Run: headless pygame with SDL's dummy video driver; simulated clock (each Clock.tick advances the game by its frame time, no real sleeping); random seed 0; keys injected as events and as key.get_pressed() state; mouse plan: one left click at the window centre at the start of phase 2, then a move to the lower-right quarter at the start of phase 3.
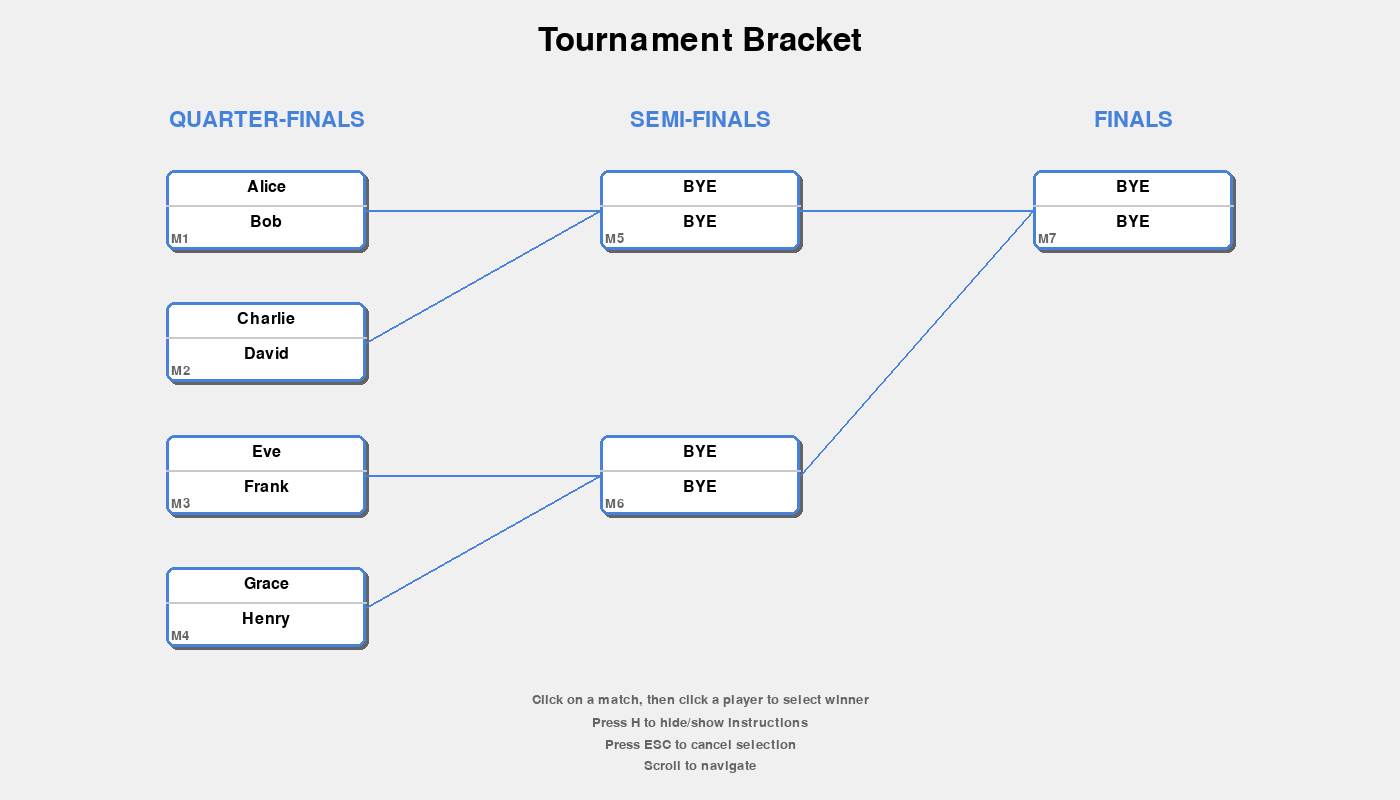
Frame 1 of 4 · flips 1–60 · no input
Frame 2 of 4 · flips 61–180 · clicked the window centre · tapped SPACE, RETURN · held RIGHT (→), D · screen unchanged from frame 1, image omitted
Frame 3 of 4 · flips 181–300 · moved the mouse to the lower-right quarter · held DOWN (↓), S · screen unchanged from frame 2, image omitted
Frame 4 of 4 · flips 301–420 · held LEFT (←), A, UP (↑), W · screen unchanged from frame 3, image omitted

The pygame program that drew these frames:

from typing import List, Optional, Tuple
from dataclasses import dataclass
import math
import pygame
import sys


# Colors
WHITE = (255, 255, 255)
BLACK = (0, 0, 0)
GRAY = (200, 200, 200)
LIGHT_GRAY = (240, 240, 240)
DARK_GRAY = (100, 100, 100)
BLUE = (70, 130, 220)
LIGHT_BLUE = (135, 206, 250)
GREEN = (60, 179, 113)
GOLD = (255, 215, 0)
ORANGE = (255, 165, 0)


@dataclass
class Match:
    """Represents a single match in the tournament."""
    match_id: int
    player1: Optional[str] = None
    player2: Optional[str] = None
    winner: Optional[str] = None
    round_num: int = 0
    
    def set_winner(self, winner: str):
        """Set the winner of the match."""
        if winner not in [self.player1, self.player2]:
            raise ValueError(f"{winner} is not a participant in this match")
        self.winner = winner
    
    def is_complete(self) -> bool:
        """Check if the match has been completed."""
        return self.winner is not None


class TournamentBracket:
    """Single elimination tournament bracket."""
    
    def __init__(self, participants: List[str]):
        self.participants = participants
        self.num_participants = len(participants)
        self.num_rounds = math.ceil(math.log2(self.num_participants))
        self.bracket_size = 2 ** self.num_rounds
        self.seeded_participants = self._seed_participants()
        self.matches: List[List[Match]] = self._initialize_matches()
    
    def _seed_participants(self) -> List[Optional[str]]:
        seeded = self.participants.copy()
        num_byes = self.bracket_size - self.num_participants
        for _ in range(num_byes):
            seeded.append(None)
        return seeded
    
    def _initialize_matches(self) -> List[List[Match]]:
        matches = []
        match_id = 0
        
        # First round
        first_round = []
        for i in range(0, self.bracket_size, 2):
            match = Match(
                match_id=match_id,
                player1=self.seeded_participants[i],
                player2=self.seeded_participants[i + 1],
                round_num=1
            )
            if match.player1 and not match.player2:
                match.winner = match.player1
            elif match.player2 and not match.player1:
                match.winner = match.player2
            
            first_round.append(match)
            match_id += 1
        
        matches.append(first_round)
        
        # Subsequent rounds
        for round_num in range(2, self.num_rounds + 1):
            round_matches = []
            num_matches = self.bracket_size // (2 ** round_num)
            
            for _ in range(num_matches):
                match = Match(match_id=match_id, round_num=round_num)
                round_matches.append(match)
                match_id += 1
            
            matches.append(round_matches)
        
        return matches
    
    def set_match_winner(self, round_num: int, match_index: int, winner: str):
        if round_num < 1 or round_num > self.num_rounds:
            raise ValueError(f"Invalid round number: {round_num}")
        
        match = self.matches[round_num - 1][match_index]
        match.set_winner(winner)
        
        if round_num < self.num_rounds:
            next_match_index = match_index // 2
            next_match = self.matches[round_num][next_match_index]
            
            if match_index % 2 == 0:
                next_match.player1 = winner
            else:
                next_match.player2 = winner
    
    def get_champion(self) -> Optional[str]:
        if self.num_rounds > 0:
            final_match = self.matches[-1][0]
            return final_match.winner
        return None
    
    def _get_round_name(self, round_num: int) -> str:
        rounds_from_end = self.num_rounds - round_num
        
        if rounds_from_end == 0:
            return "FINALS"
        elif rounds_from_end == 1:
            return "SEMI-FINALS"
        elif rounds_from_end == 2:
            return "QUARTER-FINALS"
        else:
            return f"ROUND {round_num}"


class TournamentBracketGUI:
    """Interactive pygame GUI for tournament brackets."""
    
    def __init__(self, bracket: TournamentBracket, width: int = 1400, height: int = 800):
        pygame.init()
        
        self.bracket = bracket
        self.width = width
        self.height = height
        self.screen = pygame.display.set_mode((width, height))
        pygame.display.set_caption("Tournament Bracket")
        
        self.title_font = pygame.font.Font(None, 48)
        self.round_font = pygame.font.Font(None, 32)
        self.player_font = pygame.font.Font(None, 24)
        self.small_font = pygame.font.Font(None, 20)
        
        self.match_width = 200
        self.match_height = 80
        self.player_height = 35
        
        self.selected_match: Optional[Tuple[int, int]] = None
        self.hovered_player: Optional[Tuple[int, int, int]] = None
        
        self.scroll_offset = 0
        self.show_instructions = True
        
        self.clock = pygame.time.Clock()
    
    def run(self):
        running = True
        
        while running:
            for event in pygame.event.get():
                if event.type == pygame.QUIT:
                    running = False
                elif event.type == pygame.MOUSEBUTTONDOWN:
                    if event.button == 1:
                        self._handle_click(event.pos)
                    elif event.button == 4:
                        self.scroll_offset = min(0, self.scroll_offset + 30)
                    elif event.button == 5:
                        self.scroll_offset -= 30
                elif event.type == pygame.MOUSEMOTION:
                    self._handle_hover(event.pos)
                elif event.type == pygame.KEYDOWN:
                    if event.key == pygame.K_ESCAPE:
                        self.selected_match = None
                    elif event.key == pygame.K_h:
                        self.show_instructions = not self.show_instructions
            
            self._draw()
            pygame.display.flip()
            self.clock.tick(60)
        
        pygame.quit()
        sys.exit()
    
    def _draw(self):
        self.screen.fill(LIGHT_GRAY)
        
        champion = self.bracket.get_champion()
        if champion:
            title_text = f"CHAMPION: {champion}"
            title_color = GOLD
        else:
            title_text = "Tournament Bracket"
            title_color = BLACK
        
        title_surface = self.title_font.render(title_text, True, title_color)
        title_rect = title_surface.get_rect(center=(self.width // 2, 40))
        self.screen.blit(title_surface, title_rect)
        
        self._draw_rounds()
        self._draw_connections()
        
        if self.show_instructions:
            self._draw_instructions()
        
        if self.selected_match:
            self._draw_selection_prompt()
    
    def _draw_rounds(self):
        num_rounds = self.bracket.num_rounds
        round_spacing = (self.width - 100) / num_rounds
        start_y = 120
        
        for round_num, round_matches in enumerate(self.bracket.matches, 1):
            x = 50 + round_num * round_spacing - round_spacing / 2
            
            round_name = self.bracket._get_round_name(round_num)
            round_surface = self.round_font.render(round_name, True, BLUE)
            round_rect = round_surface.get_rect(center=(x, start_y))
            self.screen.blit(round_surface, round_rect)
            
            num_matches = len(round_matches)
            available_height = self.height - start_y - 150
            match_spacing = available_height / max(num_matches, 1)
            
            for idx, match in enumerate(round_matches):
                y = start_y + 50 + idx * match_spacing + self.scroll_offset
                
                if -self.match_height < y < self.height:
                    self._draw_match(match, x, y, round_num, idx)
    
    def _draw_match(self, match: Match, x: float, y: float, round_num: int, match_idx: int):
        is_selected = self.selected_match == (round_num, match_idx)
        
        box_rect = pygame.Rect(
            x - self.match_width // 2,
            y,
            self.match_width,
            self.match_height
        )
        
        shadow_rect = box_rect.copy()
        shadow_rect.x += 3
        shadow_rect.y += 3
        pygame.draw.rect(self.screen, DARK_GRAY, shadow_rect, border_radius=8)
        
        border_color = ORANGE if is_selected else BLUE
        pygame.draw.rect(self.screen, WHITE, box_rect, border_radius=8)
        pygame.draw.rect(self.screen, border_color, box_rect, 3, border_radius=8)
        
        player1_rect = pygame.Rect(box_rect.x, box_rect.y, box_rect.width, self.player_height)
        player2_rect = pygame.Rect(box_rect.x, box_rect.y + self.player_height, box_rect.width, self.player_height)
        
        self._draw_player(match, player1_rect, match.player1, 1, round_num, match_idx)
        
        pygame.draw.line(
            self.screen,
            GRAY,
            (box_rect.x, box_rect.y + self.player_height),
            (box_rect.x + box_rect.width, box_rect.y + self.player_height),
            2
        )
        
        self._draw_player(match, player2_rect, match.player2, 2, round_num, match_idx)
        
        match_num_surface = self.small_font.render(f"M{match.match_id + 1}", True, DARK_GRAY)
        self.screen.blit(match_num_surface, (box_rect.x + 5, box_rect.y + box_rect.height - 18))
    
    def _draw_player(self, match: Match, rect: pygame.Rect, player: Optional[str], 
                     player_num: int, round_num: int, match_idx: int):
        is_hovered = self.hovered_player == (round_num, match_idx, player_num)
        is_winner = player and match.winner == player
        is_loser = player and match.winner and match.winner != player
        
        if is_winner:
            bg_color = GREEN
        elif is_hovered and not match.winner and player:
            bg_color = LIGHT_BLUE
        else:
            bg_color = WHITE
        
        if is_winner or (is_hovered and not match.winner and player):
            pygame.draw.rect(self.screen, bg_color, rect)
        
        player_text = player if player else "BYE"
        text_color = WHITE if is_winner else (DARK_GRAY if is_loser else BLACK)
        
        player_surface = self.player_font.render(player_text, True, text_color)
        text_rect = player_surface.get_rect(center=rect.center)
        self.screen.blit(player_surface, text_rect)
        
        if is_winner:
            check_surface = self.player_font.render("X", True, WHITE)
            self.screen.blit(check_surface, (rect.x + 5, rect.y + 5))
    
    def _draw_connections(self):
        for round_num in range(1, self.bracket.num_rounds):
            current_matches = self.bracket.matches[round_num - 1]
            next_matches = self.bracket.matches[round_num]
            
            round_spacing = (self.width - 100) / self.bracket.num_rounds
            start_y = 120
            
            current_x = 50 + round_num * round_spacing - round_spacing / 2 + self.match_width // 2
            next_x = 50 + (round_num + 1) * round_spacing - round_spacing / 2 - self.match_width // 2
            
            available_height = self.height - start_y - 150
            current_spacing = available_height / max(len(current_matches), 1)
            next_spacing = available_height / max(len(next_matches), 1)
            
            for idx, next_match in enumerate(next_matches):
                next_y = start_y + 50 + idx * next_spacing + self.match_height // 2 + self.scroll_offset
                
                match1_idx = idx * 2
                match2_idx = idx * 2 + 1
                
                if match1_idx < len(current_matches):
                    match1_y = start_y + 50 + match1_idx * current_spacing + self.match_height // 2 + self.scroll_offset
                    pygame.draw.line(self.screen, BLUE, (current_x, match1_y), (next_x, next_y), 2)
                
                if match2_idx < len(current_matches):
                    match2_y = start_y + 50 + match2_idx * current_spacing + self.match_height // 2 + self.scroll_offset
                    pygame.draw.line(self.screen, BLUE, (current_x, match2_y), (next_x, next_y), 2)
    
    def _draw_instructions(self):
        instructions = [
            "Click on a match, then click a player to select winner",
            "Press H to hide/show instructions",
            "Press ESC to cancel selection",
            "Scroll to navigate"
        ]
        
        y = self.height - 100
        for instruction in instructions:
            text_surface = self.small_font.render(instruction, True, DARK_GRAY)
            text_rect = text_surface.get_rect(center=(self.width // 2, y))
            self.screen.blit(text_surface, text_rect)
            y += 22
    
    def _draw_selection_prompt(self):
        round_num, match_idx = self.selected_match
        match = self.bracket.matches[round_num - 1][match_idx]
        
        if not match.winner and match.player1 and match.player2:
            prompt = f"Select winner: {match.player1} or {match.player2}"
            prompt_surface = self.round_font.render(prompt, True, ORANGE)
            prompt_rect = prompt_surface.get_rect(center=(self.width // 2, 90))
            
            bg_rect = prompt_rect.inflate(20, 10)
            pygame.draw.rect(self.screen, WHITE, bg_rect, border_radius=5)
            pygame.draw.rect(self.screen, ORANGE, bg_rect, 2, border_radius=5)
            
            self.screen.blit(prompt_surface, prompt_rect)
    
    def _handle_click(self, pos: Tuple[int, int]):
        mx, my = pos
        
        if self.selected_match:
            round_num, match_idx = self.selected_match
            match = self.bracket.matches[round_num - 1][match_idx]
            
            if not match.winner and match.player1 and match.player2:
                round_spacing = (self.width - 100) / self.bracket.num_rounds
                start_y = 120
                
                x = 50 + round_num * round_spacing - round_spacing / 2
                num_matches = len(self.bracket.matches[round_num - 1])
                available_height = self.height - start_y - 150
                match_spacing = available_height / max(num_matches, 1)
                y = start_y + 50 + match_idx * match_spacing + self.scroll_offset
                
                box_rect = pygame.Rect(
                    x - self.match_width // 2,
                    y,
                    self.match_width,
                    self.match_height
                )
                
                if box_rect.collidepoint(mx, my):
                    relative_y = my - box_rect.y
                    if relative_y < self.player_height and match.player1:
                        self.bracket.set_match_winner(round_num, match_idx, match.player1)
                        self.selected_match = None
                    elif relative_y >= self.player_height and match.player2:
                        self.bracket.set_match_winner(round_num, match_idx, match.player2)
                        self.selected_match = None
                    return
        
        for round_num, round_matches in enumerate(self.bracket.matches, 1):
            round_spacing = (self.width - 100) / self.bracket.num_rounds
            start_y = 120
            
            x = 50 + round_num * round_spacing - round_spacing / 2
            num_matches = len(round_matches)
            available_height = self.height - start_y - 150
            match_spacing = available_height / max(num_matches, 1)
            
            for idx, match in enumerate(round_matches):
                y = start_y + 50 + idx * match_spacing + self.scroll_offset
                
                box_rect = pygame.Rect(
                    x - self.match_width // 2,
                    y,
                    self.match_width,
                    self.match_height
                )
                
                if box_rect.collidepoint(mx, my):
                    if not match.winner and match.player1 and match.player2:
                        self.selected_match = (round_num, idx)
                    return
    
    def _handle_hover(self, pos: Tuple[int, int]):
        mx, my = pos
        self.hovered_player = None
        
        if self.selected_match:
            round_num, match_idx = self.selected_match
            match = self.bracket.matches[round_num - 1][match_idx]
            
            if not match.winner and match.player1 and match.player2:
                round_spacing = (self.width - 100) / self.bracket.num_rounds
                start_y = 120
                
                x = 50 + round_num * round_spacing - round_spacing / 2
                num_matches = len(self.bracket.matches[round_num - 1])
                available_height = self.height - start_y - 150
                match_spacing = available_height / max(num_matches, 1)
                y = start_y + 50 + match_idx * match_spacing + self.scroll_offset
                
                box_rect = pygame.Rect(
                    x - self.match_width // 2,
                    y,
                    self.match_width,
                    self.match_height
                )
                
                if box_rect.collidepoint(mx, my):
                    relative_y = my - box_rect.y
                    if relative_y < self.player_height:
                        self.hovered_player = (round_num, match_idx, 1)
                    else:
                        self.hovered_player = (round_num, match_idx, 2)


if __name__ == "__main__":
    participants = [
        "Alice", "Bob", "Charlie", "David",
        "Eve", "Frank", "Grace", "Henry"
    ]
    
    print("Creating interactive tournament bracket...")
    print("Instructions:")
    print("- Click on a match to select it")
    print("- Click on a player name to select them as the winner")
    print("- Press H to toggle instructions")
    print("- Press ESC to cancel selection")
    print("\nStarting GUI...")
    
    bracket = TournamentBracket(participants)
    gui = TournamentBracketGUI(bracket)
    gui.run()
